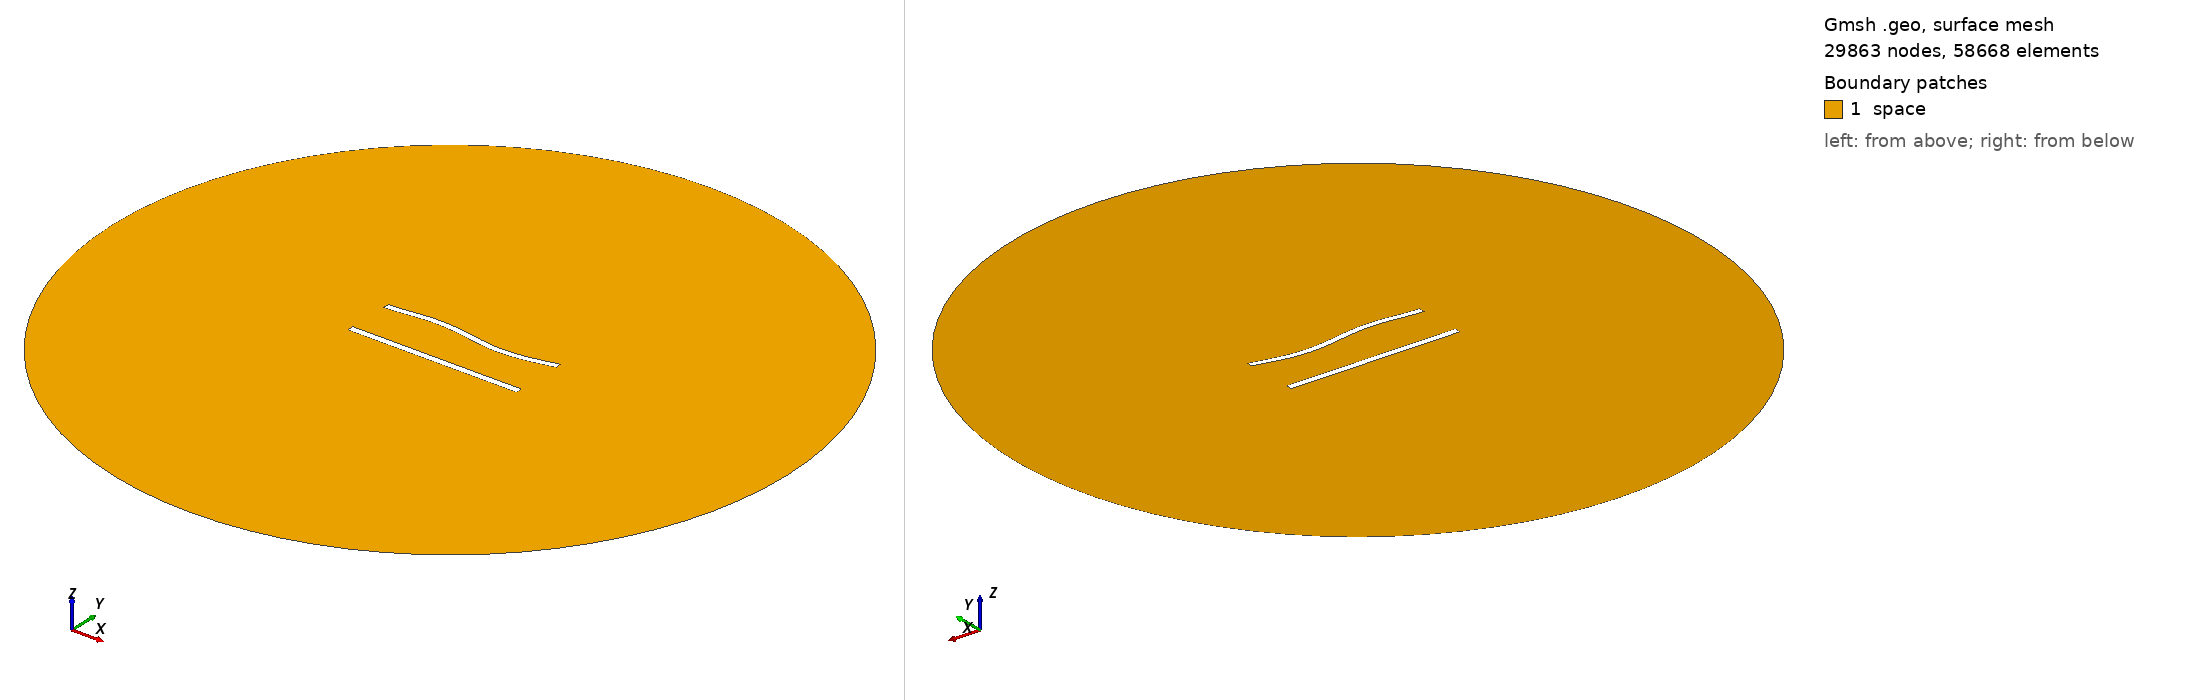

Gmsh geometry script, surface-meshed: 29863 nodes, 58668 surface elements. Boundary patches (legend numbers): 1 space. Left view from above one corner, right view from below the opposite corner. Legend entries are the model's physical surfaces. The drawing asked Gmsh for element sizes between 1% and 20% of the model's largest extent; the script's own settings can give other sizes.

=== 692.geo (drawn) ===
//---------------------------------------
// Geometry kernel
//---------------------------------------

SetFactory("OpenCASCADE");



//---------------------------------------
// Parameters of the geometry
//---------------------------------------

// Overetch of the upper plate
overetch = 0.125;

// Distance between the plates
distance = 27.5;

// Discretization over the x axis (for the deformation)
nx = 50; 

// Length of the plate
L = 100 - overetch; 

// Number of modes
n = 4; 

// 1st mode coefficient
coeff(1) = 0.0;
beta(1) = 0.596864 * 3.1415926535 / L;

// 2nd mode coefficient
coeff(2) = 0.0;
beta(2) = 1.49418 * 3.1415926535 / L;

// 3rd mode coefficient
coeff(3) = 1.5;
beta(3) = 2.50025 * 3.1415926535 / L;

// 4th mode coefficient
coeff(4) = 0.0;
beta(4) = 3.49999 * 3.1415926535 / L;



//---------------------------------------
// Upper plate (deformed rectangle)
//---------------------------------------

// Coordiantes of the upper plate
xmin = -50;
xmax = 50 - overetch;

// Height of the upper plate
yheight = 4 - 2 * overetch;

// Indexes of the points
UpperID[] = {};
LowerID[] = {};
LeftID[] = {};
RightID[] = {};

// Point index
p = 1;

// Horizontal edges
For i In {1:nx}
    x = xmin + (i-1)*(xmax - xmin)/(nx-1);

    y_bottom = distance / 2 + overetch;
    For j In {1:n}
        C = (Cosh(beta(j)*L) + Cos(beta(j)*L)) / (Sinh(beta(j)*L) + Sin(beta(j)*L));
        y_bottom  = y_bottom + coeff(j) * (Cosh(beta(j)*(x+50)) - Cos(beta(j)*(x+50)) - C * (Sinh(beta(j)*(x+50)) - Sin(beta(j)*(x+50))));
    EndFor

    y_top = y_bottom + yheight;

    Point(p) = {x, y_top, 0, 1.0};
    UpperID[i] = p;
    p = p + 1;

    Point(p) = {x, y_bottom, 0, 1.0};
    LowerID[i] = p;
    p = p + 1;
EndFor

// Create point lists
UpperPts[] = {}; LowerPts[] = {};
For i In {1:nx}
  UpperPts[] += {UpperID[i]};
  LowerPts[] += {LowerID[i]};
EndFor

// Build splines
Spline(1) = {UpperPts[]};
Spline(2) = {LowerPts[]};
Line(3) = {LowerPts[nx-1], UpperPts[nx-1]};
Line(4) = {LowerPts[0], UpperPts[0]};

// Build the plane surface
Curve Loop(1) = {2, 3, -1, -4};
Plane Surface(1) = {1};



//---------------------------------------
// Lower plate (rectangle)
//---------------------------------------

// Vertices
Point(1001) = {-50, -distance/2, 0, 1.0};
Point(1002) = { 50, -distance/2, 0, 1.0};
Point(1003) = { 50,  -distance/2 + 4, 0, 1.0};
Point(1004) = {-50,  -distance/2 + 4, 0, 1.0};

// Edges
Line(5) = {1001, 1002};
Line(6) = {1002, 1003};
Line(7) = {1003, 1004};
Line(8) = {1004, 1001};

// Plane surface
Line Loop(2) = {5, 6, 7, 8};
Plane Surface(2) = {2}; 



//---------------------------------------
// Outer (fictious) boundary
//---------------------------------------

// Points
Point(1005) = {0, 0, 0};       // Center
Point(1006) = {200, 0, 0};     // Start point
Point(1007) = {0, 200, 0};     // 90 degrees
Point(1008) = {-200, 0, 0};    // 180 degrees
Point(1009) = {0, -200, 0};    // 270 degrees

// Circle arcs (each needs start, center, end)
Circle(9) = {1006, 1005, 1007};
Circle(10) = {1007, 1005, 1008};
Circle(11) = {1008, 1005, 1009};
Circle(12) = {1009, 1005, 1006};

// Plane surface for the entire domain
Curve Loop(3) = {9, 10, 11, 12};
Surface(3) = {3};

// Subtract the plates from the whole domain to obtain the actual domain where we want to solve the equations
BooleanDifference{ Surface{3}; Delete; }{ Surface{1}; Surface{2}; Delete; }




//---------------------------------------
// Transfinite Lines/Curves
//---------------------------------------

// Set the number of points on the boundaries
r = 6;
d = 0.15;

// Plates
Transfinite Curve {1} = 50*r/4 Using Progression 1;
Transfinite Line {2} = 50*r Using Progression 1;
Transfinite Curve {3, 4} = 2*r Using Progression 1+d;
Transfinite Line {5} = 50*r/4 Using Progression 1;
Transfinite Line {7} = 50*r Using Progression 1;
Transfinite Line {6} = 2*r Using Progression 1-d;
Transfinite Line {8} = 2*r Using Progression 1+d;

// Outer boundary
Transfinite Line {9, 10, 11, 12} = 20 Using Progression 1;



//---------------------------------------
// Physical groups
//---------------------------------------                

// Physical curves (boundaries)
Physical Line("force_segment", 10) = {2};
Physical Line("upper_plate", 11) = {1, 3, 4};
Physical Line("lower_plate", 12) = {5, 6, 7, 8};
Physical Line("boundary", 20) = {9, 10, 11, 12};

// Physical Surfaces
Physical Surface("space", 30) = {3};



//---------------------------------------
// 6. Generate the Mesh
//---------------------------------------

// 2D mesh generation
Mesh 2;
